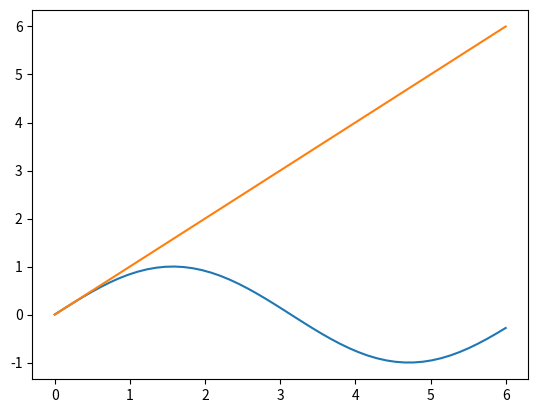

Generate this figure with matplotlib:
# ---
# jupyter:
#   jupytext:
#     formats: md:markdown,py:light
#     text_representation:
#       extension: .py
#       format_name: light
#       format_version: '1.3'
#       jupytext_version: 0.8.6
#   kernelspec:
#     display_name: Python 3
#     language: python
#     name: python3
# ---

import numpy as np
import matplotlib.pyplot as plt

x = np.linspace(0,6)
y = np.sin(x)

plt.plot(x, y)
plt.plot(x, x)